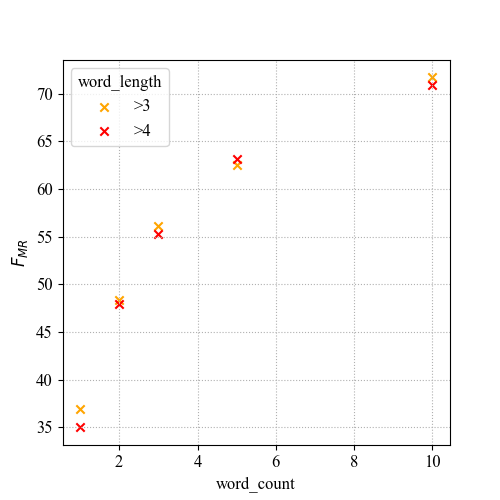

The file beside this chart, header and first rows:
PMR, word_count, word_length, Fail %
remove_word, 10, 3, 71.7%
remove_word, 10, 4, 70.9%
remove_word, 5, 4, 63.2%
remove_word, 5, 3, 62.5%
remove_word, 3, 3, 56.1%
remove_word, 3, 4, 55.3%
remove_word, 2, 3, 48.4%
remove_word, 2, 4, 48.0%
remove_word, 1, 3, 36.9%
remove_word, 1, 4, 35.0%
